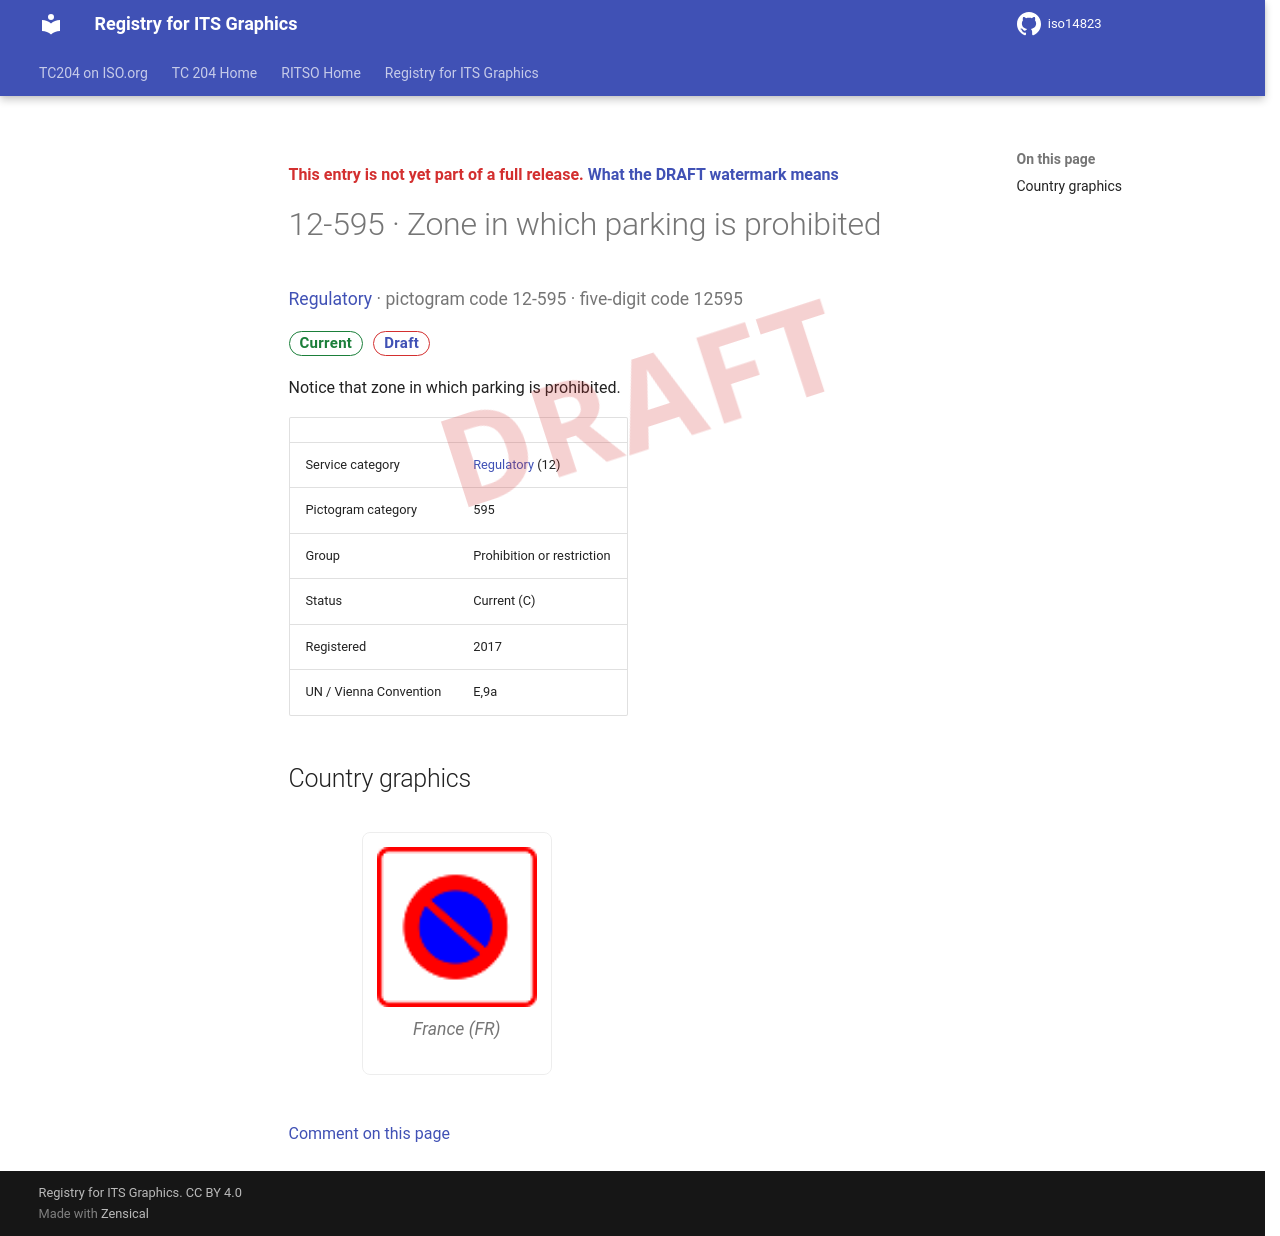

repository: k-vaughn/iso14823 · page: v0.1.0-alpha.1/signs/12-595/index.html · generator: mkdocs

<div class="draft4-watermark" aria-hidden="true"></div>

<p class="draft-note">This entry is not yet part of a full release. <a href="../#draft-watermark">What the DRAFT watermark means</a></p>

# 12-595 · Zone in which parking is prohibited

<p class="sign-kicker"><a href="../categories/12/">Regulatory</a> · pictogram code 12-595 · five-digit code 12595</p>
<p class="sign-chips"><span class="chip chip-current">Current</span> <a class="chip chip-draft" href="../#draft-watermark">Draft</a></p>
<p>Notice that zone in which parking is prohibited.</p>
| | |
| --- | --- |
| Service category | <a href="../categories/12/">Regulatory</a> (12) |
| Pictogram category | 595 |
| Group | Prohibition or restriction |
| Status | Current (C) |
| Registered | 2017 |
| UN / Vienna Convention | E,9a |

## Country graphics

<div class="sign-grid">
<figure class="sign-card">
<img src="../graphics/fr/12-595.png" alt="France graphic for Zone in which parking is prohibited (12-595)" loading="lazy">

<figcaption>France (FR)</figcaption>
</figure>
</div>

[Comment on this page](https://github.com/k-vaughn/iso14823/issues/new?template=page-feedback.yml&title=%5BPage+feedback%5D+12-595+%C2%B7+Zone+in+which+parking+is+prohibited&page-title=12-595+%C2%B7+Zone+in+which+parking+is+prohibited&page-path=signs%2F12-595.md)
